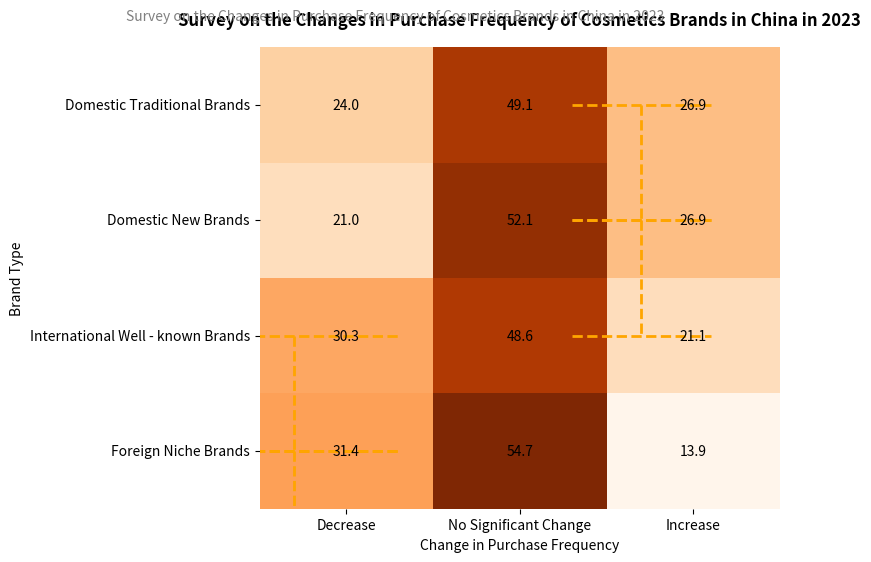

The matplotlib source for this figure:
import matplotlib.pyplot as plt
import seaborn as sns
import pandas as pd

# Data preparation
data = {
    "Brand Type": ["Domestic Traditional Brands", "Domestic New Brands", "International Well - known Brands", "Foreign Niche Brands"],
    "Decrease": [24.0, 21.0, 30.3, 31.4],
    "No Significant Change": [49.1, 52.1, 48.6, 54.7],
    "Increase": [26.9, 26.9, 21.1, 13.9]
}
df = pd.DataFrame(data).set_index("Brand Type")

# Create a heatmap (with numerical annotations)
plt.figure(figsize=(8, 6))
sns.heatmap(df, annot=True, fmt=".1f", cmap="Oranges", 
            cbar=False, annot_kws={"size": 10, "color": "black"})

# Adjust axis labels and title
plt.yticks(rotation=0)  # Display y - axis labels horizontally
plt.xlabel("Change in Purchase Frequency")
plt.ylabel("Brand Type")
plt.title("Survey on the Changes in Purchase Frequency of Cosmetics Brands in China in 2023", y=1.03, fontsize=12, fontweight="bold")
# Add English subtitle
plt.suptitle("Survey on the Changes in Purchase Frequency of Cosmetics Brands in China in 2023", 
             y=0.93, fontsize=10, color="gray")

# Simulate the dashed boxes in the original figure (manually marked, accurate coordinates can be calculated additionally)
# Mark Domestic Traditional and Domestic New Brands in the "Increase" column
for i in [0, 1]:
    plt.plot([2.2, 2.2], [i + 0.5, i + 1.5], linestyle="--", color="orange", linewidth=2)
    plt.plot([1.8, 2.6], [i + 0.5, i + 0.5], linestyle="--", color="orange", linewidth=2)
    plt.plot([1.8, 2.6], [i + 1.5, i + 1.5], linestyle="--", color="orange", linewidth=2)
# Mark International Well - known and Foreign Niche Brands in the "Decrease" column
for i in [2, 3]:
    plt.plot([0.2, 0.2], [i + 0.5, i + 1.5], linestyle="--", color="orange", linewidth=2)
    plt.plot([-0.2, 0.8], [i + 0.5, i + 0.5], linestyle="--", color="orange", linewidth=2)
    plt.plot([-0.2, 0.8], [i + 1.5, i + 1.5], linestyle="--", color="orange", linewidth=2)

plt.tight_layout()
plt.show()
